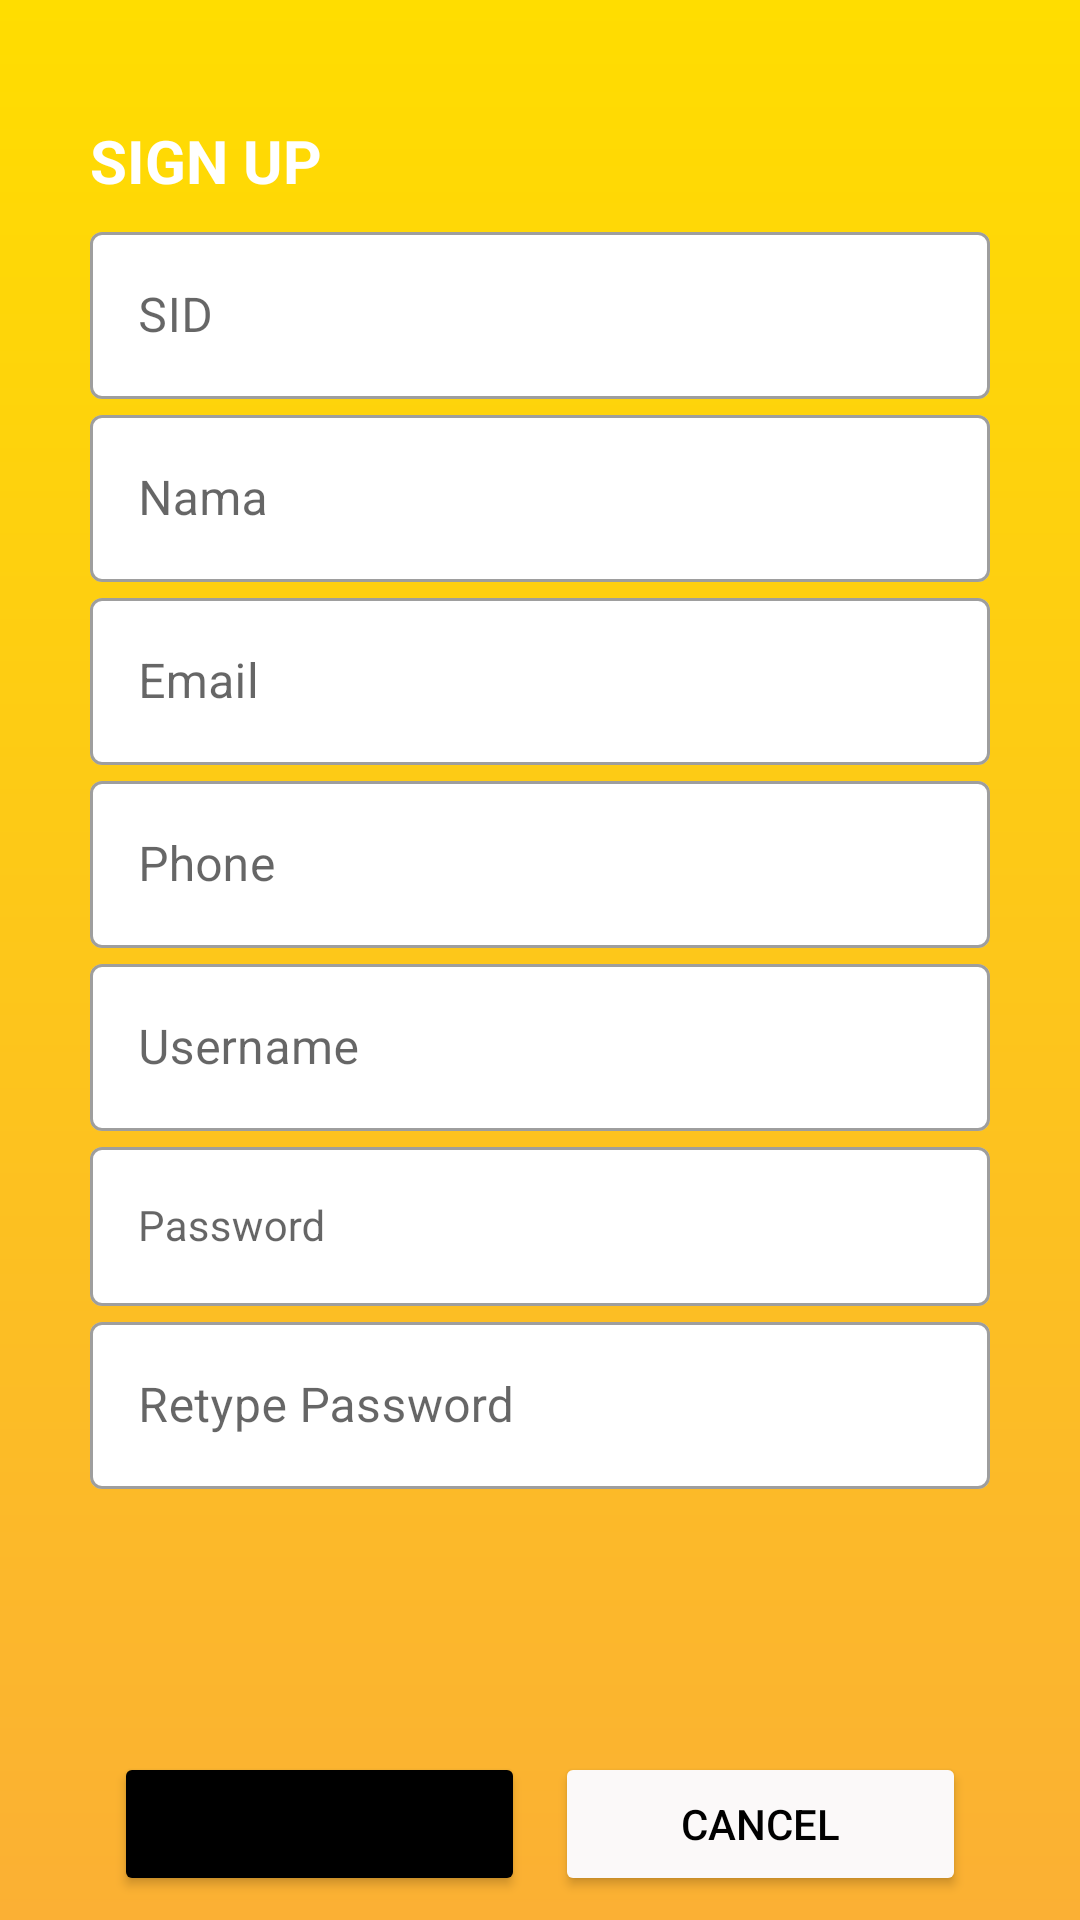

Produce the Android XML layout that renders to this screen, including the resource entries it uses.
<!-- AndroidManifest.xml: application theme Theme.ProjectGroup -->
<!-- res/layout/activity_sign_up.xml -->
<?xml version="1.0" encoding="utf-8"?>
<layout xmlns:android="http://schemas.android.com/apk/res/android"
    xmlns:app="http://schemas.android.com/apk/res-auto"
    xmlns:tools="http://schemas.android.com/tools">

    <LinearLayout
        android:layout_width="match_parent"
        android:layout_height="match_parent"
        android:background="@drawable/bg_yellow_gradient"
        android:orientation="vertical"
        tools:context=".SignUpActivity">

        <TextView
            android:id="@+id/textView"
            android:layout_width="match_parent"
            android:layout_height="wrap_content"
            android:layout_marginLeft="30dp"
            android:layout_marginTop="40dp"
            android:text="SIGN UP"
            android:textAlignment="textStart"
            android:textColor="#FFF"
            android:textSize="20sp"
            android:textStyle="bold" />
        <com.google.android.material.textfield.TextInputLayout
            style="@style/Widget.MaterialComponents.TextInputLayout.OutlinedBox"
            android:layout_width="match_parent"
            android:layout_height="wrap_content"
            android:layout_marginLeft="30dp"
            android:layout_marginTop="5dp"
            android:layout_marginRight="30dp"
            android:hint="SID"
            app:boxBackgroundColor="#FFF"
            app:hintAnimationEnabled="true"
            app:hintEnabled="true">

            <com.google.android.material.textfield.TextInputEditText
                android:id="@+id/txt_r_sid"
                android:layout_width="match_parent"
                android:layout_height="wrap_content"
                android:maxLength="11"
                android:inputType="number" />

        </com.google.android.material.textfield.TextInputLayout>

        <com.google.android.material.textfield.TextInputLayout
            style="@style/Widget.MaterialComponents.TextInputLayout.OutlinedBox"
            android:layout_width="match_parent"
            android:layout_height="wrap_content"
            android:hint="Nama"
            android:layout_marginLeft="30dp"
            android:layout_marginRight="30dp"
            app:boxBackgroundColor="#FFF">

            <com.google.android.material.textfield.TextInputEditText
                android:id="@+id/txt_r_name"
                android:layout_width="match_parent"
                android:layout_height="wrap_content"
                android:inputType="textPersonName" />

        </com.google.android.material.textfield.TextInputLayout>

        <com.google.android.material.textfield.TextInputLayout
            style="@style/Widget.MaterialComponents.TextInputLayout.OutlinedBox"
            android:layout_width="match_parent"
            android:layout_height="wrap_content"
            android:hint="Email"
            android:layout_marginLeft="30dp"
            android:layout_marginRight="30dp"
            app:boxBackgroundColor="#FFF">

            <com.google.android.material.textfield.TextInputEditText
                android:id="@+id/txt_r_mail"
                android:layout_width="match_parent"
                android:layout_height="wrap_content"
                android:inputType="textWebEmailAddress" />


        </com.google.android.material.textfield.TextInputLayout>
        <com.google.android.material.textfield.TextInputLayout
            style="@style/Widget.MaterialComponents.TextInputLayout.OutlinedBox"
            android:layout_width="match_parent"
            android:layout_height="wrap_content"
            android:hint="Phone"
            android:layout_marginLeft="30dp"
            android:layout_marginRight="30dp"
            app:boxBackgroundColor="#FFF">

            <com.google.android.material.textfield.TextInputEditText
                android:id="@+id/txt_r_phone"
                android:layout_width="match_parent"
                android:layout_height="wrap_content"
                android:inputType="number"
                android:maxLength="13" />
        </com.google.android.material.textfield.TextInputLayout>
        <com.google.android.material.textfield.TextInputLayout
            style="@style/Widget.MaterialComponents.TextInputLayout.OutlinedBox"
            android:layout_width="match_parent"
            android:layout_height="wrap_content"
            android:hint="Username"
            android:layout_marginLeft="30dp"
            android:layout_marginRight="30dp"
            app:boxBackgroundColor="#FFF">

            <com.google.android.material.textfield.TextInputEditText
                android:id="@+id/txt_r_user"
                android:layout_width="match_parent"
                android:layout_height="wrap_content"
                android:inputType="textPersonName" />

        </com.google.android.material.textfield.TextInputLayout>
       <com.google.android.material.textfield.TextInputLayout
            style="@style/Widget.MaterialComponents.TextInputLayout.OutlinedBox"
            android:layout_width="match_parent"
            android:layout_height="wrap_content"
            android:hint="Password"
           android:layout_marginLeft="30dp"
           android:layout_marginRight="30dp"
            app:boxBackgroundColor="#FFF">

            <com.google.android.material.textfield.TextInputEditText
                android:id="@+id/txt_r_pass"
                style="@style/Widget.MaterialComponents.TextInputLayout.OutlinedBox"
                android:layout_width="match_parent"
                android:layout_height="wrap_content"
                android:inputType="textPassword" />

        </com.google.android.material.textfield.TextInputLayout>


        <com.google.android.material.textfield.TextInputLayout
            style="@style/Widget.MaterialComponents.TextInputLayout.OutlinedBox"
            android:layout_width="match_parent"
            android:layout_height="wrap_content"
            android:hint="Retype Password"
            android:layout_marginLeft="30dp"
            android:layout_marginRight="30dp"
            app:boxBackgroundColor="#FFF">

            <com.google.android.material.textfield.TextInputEditText
                android:id="@+id/txt_r_re_pass"
                android:layout_width="match_parent"
                android:layout_height="wrap_content"
                android:inputType="textPassword" />

        </com.google.android.material.textfield.TextInputLayout>

        <LinearLayout
            android:layout_width="match_parent"
            android:layout_height="match_parent"
            android:layout_marginLeft="30dp"
            android:layout_marginRight="30dp"
            android:gravity="bottom"
            android:padding="8dp"
            android:orientation="horizontal">

            <Button
                android:id="@+id/btn_r_add"
                android:layout_width="wrap_content"
                android:layout_height="wrap_content"
                android:layout_marginRight="5dp"
                android:layout_weight="1"
                android:text="Register"
                android:backgroundTint="#000"/>

            <Button
                android:id="@+id/btn_r_cancel"
                android:layout_width="wrap_content"
                android:layout_height="wrap_content"
                android:layout_marginLeft="5dp"
                android:layout_weight="1"
                android:backgroundTint="#FBF9F9"
                android:text="CANCEL"
                android:textColor="#000" />
        </LinearLayout>

    </LinearLayout>

</layout>
<!-- resources referenced by this layout -->
<resources>
  <!-- drawable bg_yellow_gradient (drawable) -->
  <?xml version="1.0" encoding="utf-8"?>
  <shape xmlns:android="http://schemas.android.com/apk/res/android">
      <gradient
          android:startColor="#ffdd00"
          android:endColor="#fbb034"
          android:angle="270"/>
  
  </shape>
  <style name="Theme.ProjectGroup" parent="Theme.MaterialComponents.DayNight.NoActionBar">
          
          <item name="colorPrimary">@color/purple_500</item>
          <item name="colorPrimaryVariant">#fbb034</item>
          <item name="colorOnPrimary">@color/white</item>
          
          <item name="colorSecondary">@color/teal_200</item>
          <item name="colorSecondaryVariant">@color/teal_700</item>
          <item name="colorOnSecondary">@color/black</item>
          
          <item name="android:statusBarColor" tools:targetApi="l">?attr/colorPrimaryVariant</item>
          
      </style>
  <color name="purple_500">#FF6200EE</color>
  <color name="white">#FFFFFFFF</color>
  <color name="teal_200">#FF03DAC5</color>
  <color name="teal_700">#FF018786</color>
  <color name="black">#FF000000</color>
</resources>
